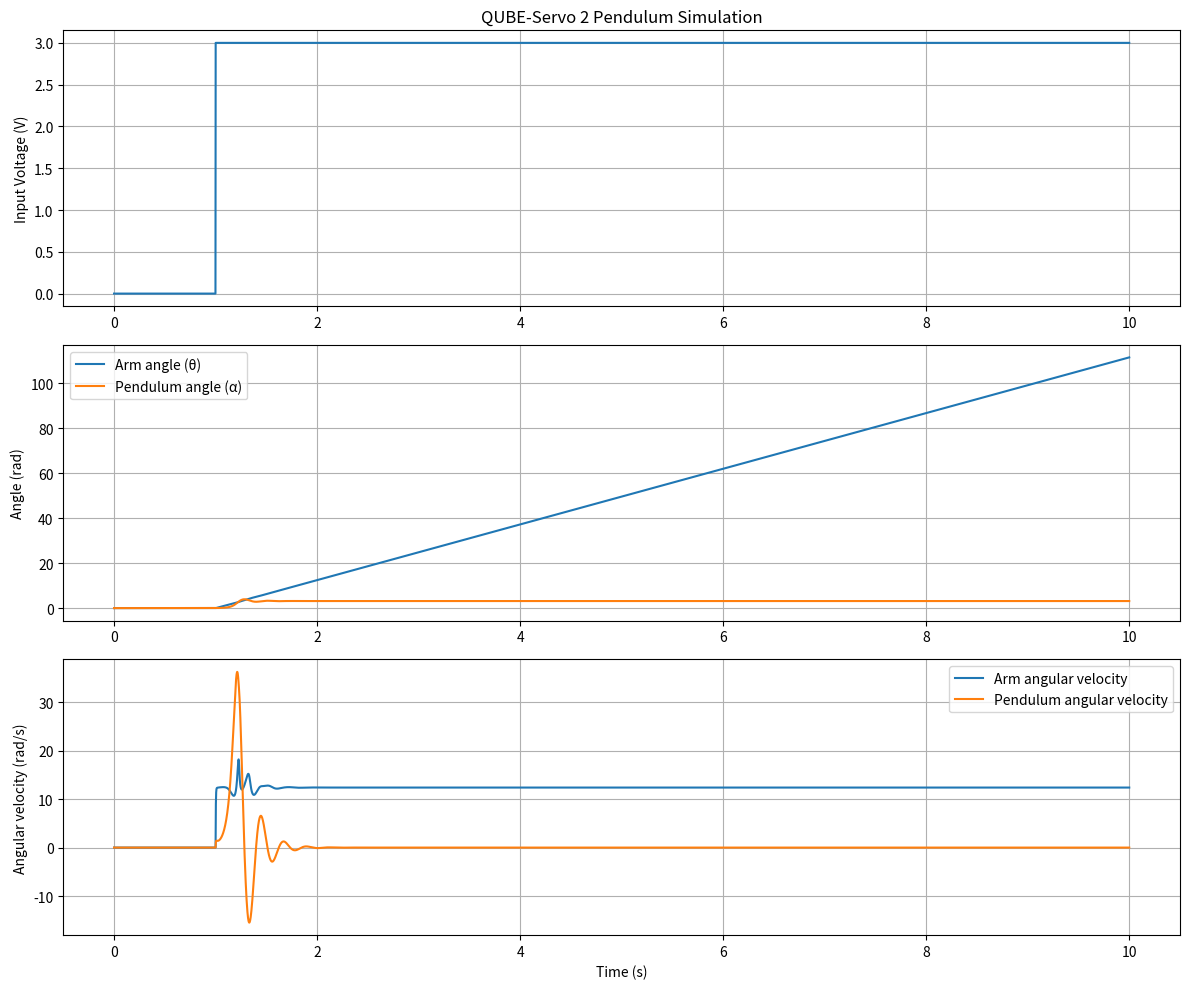

Write Python code to recreate this figure.
import numpy as np
import matplotlib.pyplot as plt
from scipy.integrate import solve_ivp

# System Parameters (from the QUBE-Servo 2 manual)
# Motor and Pendulum parameters
Rm = 8.4  # Motor resistance (Ohm)
kt = 0.042  # Motor torque constant (N·m/A)
km = 0.042  # Motor back-EMF constant (V·s/rad)
Jm = 4e-6  # Motor moment of inertia (kg·m²)
Jp = 3.3e-5  # Pendulum moment of inertia (kg·m²)
Mp = 0.024  # Pendulum mass (kg)
Lp = 0.129  # Pendulum length from pivot to center of mass (m) (0.085 + 0.129)/2
Br = 0.001  # Rotary arm viscous damping coefficient (N·m·s/rad)
Bp = 0.0005  # Pendulum viscous damping coefficient (N·m·s/rad)
g = 9.81  # Gravity constant (m/s²)

# Simulation parameters
dt = 0.001  # Time step size (s)
t_end = 10  # Simulation duration (s)
t = np.arange(0, t_end, dt)
num_points = len(t)


# Function to compute derivatives for the pendulum system
def pendulum_dynamics(state, vm):
    """
    Compute derivatives for the QUBE-Servo 2 pendulum system

    state = [theta, alpha, theta_dot, alpha_dot]
    where:
        theta = rotary arm angle
        alpha = pendulum angle
        theta_dot = rotary arm angular velocity
        alpha_dot = pendulum angular velocity

    Returns [theta_dot, alpha_dot, theta_ddot, alpha_ddot]
    """
    theta, alpha, theta_dot, alpha_dot = state

    # Motor current
    im = (vm - km * theta_dot) / Rm

    # Motor torque
    tau = kt * im

    # Equations of motion
    # Inertia matrix elements
    M11 = Jm + Jp * np.sin(alpha) ** 2
    M12 = Jp * Lp * np.cos(alpha)
    M21 = M12
    M22 = Jp

    # Coriolis and centrifugal terms
    C1 = Jp * np.sin(2 * alpha) * theta_dot * alpha_dot / 2 + Br * theta_dot
    C2 = -Jp * np.sin(alpha) * theta_dot ** 2 / 2 + Bp * alpha_dot

    # Gravity terms
    G1 = 0
    G2 = Mp * g * Lp * np.sin(alpha)

    # Torque input vector
    B1 = tau
    B2 = 0

    # Solve for accelerations
    det = M11 * M22 - M12 * M21
    theta_ddot = (M22 * (B1 - C1 - G1) - M12 * (B2 - C2 - G2)) / det
    alpha_ddot = (-M21 * (B1 - C1 - G1) + M11 * (B2 - C2 - G2)) / det

    return np.array([theta_dot, alpha_dot, theta_ddot, alpha_ddot])


# Initialize state variables [theta, alpha, theta_dot, alpha_dot]
# Starting with pendulum in downward position (alpha = π)
state = np.zeros((num_points, 4))
state[0] = [0, np.pi, 0, 0]  # Initial conditions

# Input voltage (you can modify this)
# Example: Step input
vm = np.zeros(num_points)
vm[int(1 / dt):] = 3.0  # 3V step input after 1 second

# Euler Integration
for i in range(1, num_points):
    derivatives = pendulum_dynamics(state[i - 1], vm[i - 1])
    state[i] = state[i - 1] + dt * derivatives

# Unwrap pendulum angle for continuous plotting
alpha_unwrapped = np.unwrap(state[:, 1])

# Plot results
plt.figure(figsize=(12, 10))

plt.subplot(3, 1, 1)
plt.plot(t, vm)
plt.ylabel('Input Voltage (V)')
plt.title('QUBE-Servo 2 Pendulum Simulation')
plt.grid(True)

plt.subplot(3, 1, 2)
plt.plot(t, state[:, 0], label='Arm angle (θ)')
plt.plot(t, alpha_unwrapped - np.pi, label='Pendulum angle (α)')
plt.ylabel('Angle (rad)')
plt.legend()
plt.grid(True)

plt.subplot(3, 1, 3)
plt.plot(t, state[:, 2], label='Arm angular velocity')
plt.plot(t, state[:, 3], label='Pendulum angular velocity')
plt.xlabel('Time (s)')
plt.ylabel('Angular velocity (rad/s)')
plt.legend()
plt.grid(True)

plt.tight_layout()
plt.show()


# Animate the pendulum motion
def animate_pendulum(t, theta, alpha, dt_anim=0.05):
    """
    Animate the pendulum motion

    Parameters:
    t: time array
    theta: rotary arm angle array
    alpha: pendulum angle array
    dt_anim: animation time step (s)
    """
    from matplotlib import animation

    # Convert animation time step to indices
    step = int(dt_anim / dt)

    fig = plt.figure(figsize=(8, 8))
    ax = fig.add_subplot(111, aspect='equal', autoscale_on=False, xlim=(-0.2, 0.2), ylim=(-0.2, 0.2))
    ax.grid()

    arm_length = 0.085  # Rotary arm length (m)
    pend_length = 0.129  # Full pendulum length (m)

    # Elements to be animated
    line, = ax.plot([], [], 'o-', lw=2)
    time_template = 'time = %.1fs'
    time_text = ax.text(0.05, 0.9, '', transform=ax.transAxes)

    def init():
        line.set_data([], [])
        time_text.set_text('')
        return line, time_text

    def animate(i):
        i = i * step
        if i >= len(t):
            i = len(t) - 1

        # Rotary arm endpoint
        arm_x = arm_length * np.cos(theta[i])
        arm_y = arm_length * np.sin(theta[i])

        # Pendulum endpoint
        pend_x = arm_x + pend_length * np.sin(alpha[i])
        pend_y = arm_y - pend_length * np.cos(alpha[i])

        # Update line data
        line.set_data([0, arm_x, pend_x], [0, arm_y, pend_y])
        time_text.set_text(time_template % t[i])
        return line, time_text

    ani = animation.FuncAnimation(fig, animate, frames=len(t) // step,
                                  interval=dt_anim * 1000, blit=True, init_func=init)

    plt.title('QUBE-Servo 2 Pendulum Animation')
    plt.show()

    return ani


# To animate the pendulum motion, uncomment the following line
# ani = animate_pendulum(t, state[:, 0], state[:, 1])

# Function to implement control for pendulum swing-up and balancing
def pendulum_control_simulation(controller_type='energy'):
    """
    Simulate the pendulum with a controller

    controller_type: 'energy' for energy-based swing-up, 'lqr' for LQR balance
    """
    # Initialize state variables [theta, alpha, theta_dot, alpha_dot]
    state = np.zeros((num_points, 4))
    state[0] = [0, np.pi, 0, 0]  # Initial conditions

    # Control input
    vm = np.zeros(num_points)

    # Energy-based swing-up controller parameters
    k_energy = 0.1
    E_ref = Mp * g * Lp * 2  # Reference energy for upright position

    # LQR parameters (example values - would need proper design)
    K_lqr = np.array([2.0, 15.0, 1.0, 1.5])  # LQR gain

    # Reference for upright position
    alpha_ref = 0  # Upright position

    for i in range(1, num_points):
        # Current state
        theta, alpha, theta_dot, alpha_dot = state[i - 1]

        # Determine control based on controller type
        if controller_type == 'energy':
            # Energy-based swing-up
            # Calculate system energy (kinetic + potential)
            E_kin = 0.5 * Jp * alpha_dot ** 2
            E_pot = Mp * g * Lp * (1 - np.cos(alpha - np.pi))
            E_total = E_kin + E_pot

            # Control law (energy shaping)
            vm[i] = k_energy * alpha_dot * np.cos(alpha) * (E_total - E_ref)

            # Saturate control input
            vm[i] = np.clip(vm[i], -3.0, 3.0)

        elif controller_type == 'lqr':
            # LQR balance controller
            # Normalize pendulum angle to reference
            alpha_norm = (alpha - np.pi) % (2 * np.pi)
            if alpha_norm > np.pi:
                alpha_norm -= 2 * np.pi

            # Control law
            vm[i] = -np.dot(K_lqr, [theta, alpha_norm, theta_dot, alpha_dot])

            # Saturate control input
            vm[i] = np.clip(vm[i], -3.0, 3.0)

        else:  # Simple PD controller for testing
            # PD control for pendulum angle
            kp = 0.5
            kd = 0.1
            alpha_error = (alpha - alpha_ref + np.pi) % (2 * np.pi) - np.pi
            vm[i] = -kp * alpha_error - kd * alpha_dot
            vm[i] = np.clip(vm[i], -3.0, 3.0)

        # Euler integration
        derivatives = pendulum_dynamics(state[i - 1], vm[i])
        state[i] = state[i - 1] + dt * derivatives

    return t, state, vm

# To run control simulation, uncomment one of these lines
# t, controlled_state, control_vm = pendulum_control_simulation('energy')
# t, controlled_state, control_vm = pendulum_control_simulation('lqr')